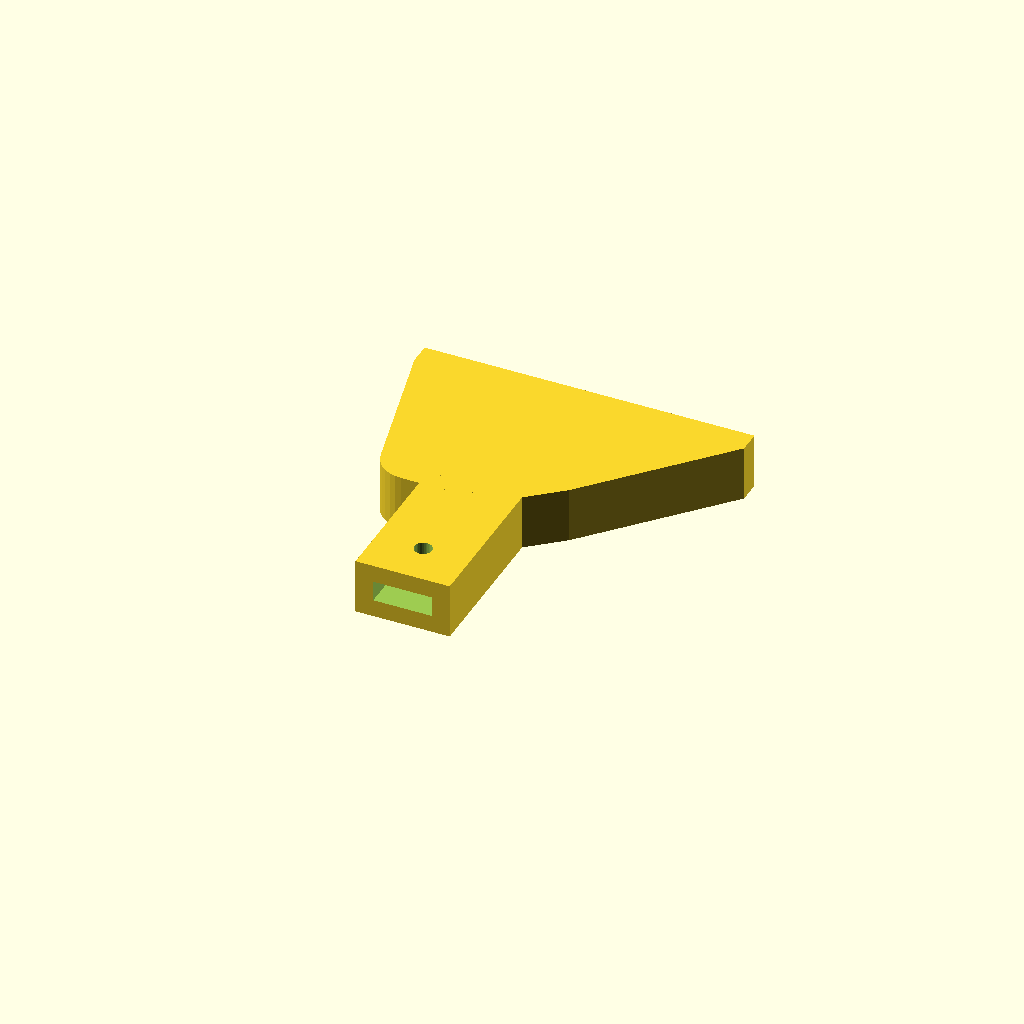
Cell 1: the model at its default parameters.
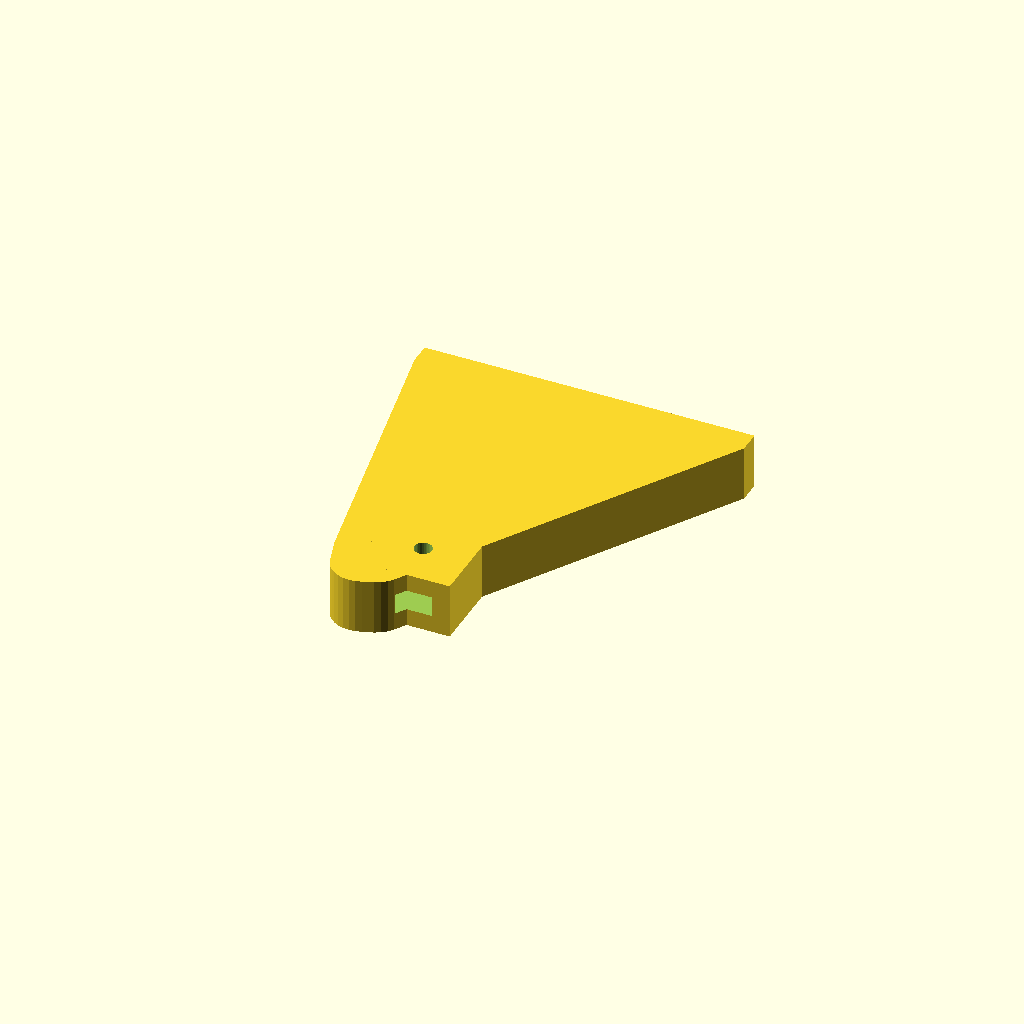
Cell 2: hole_depth = 30 (everything else at default).
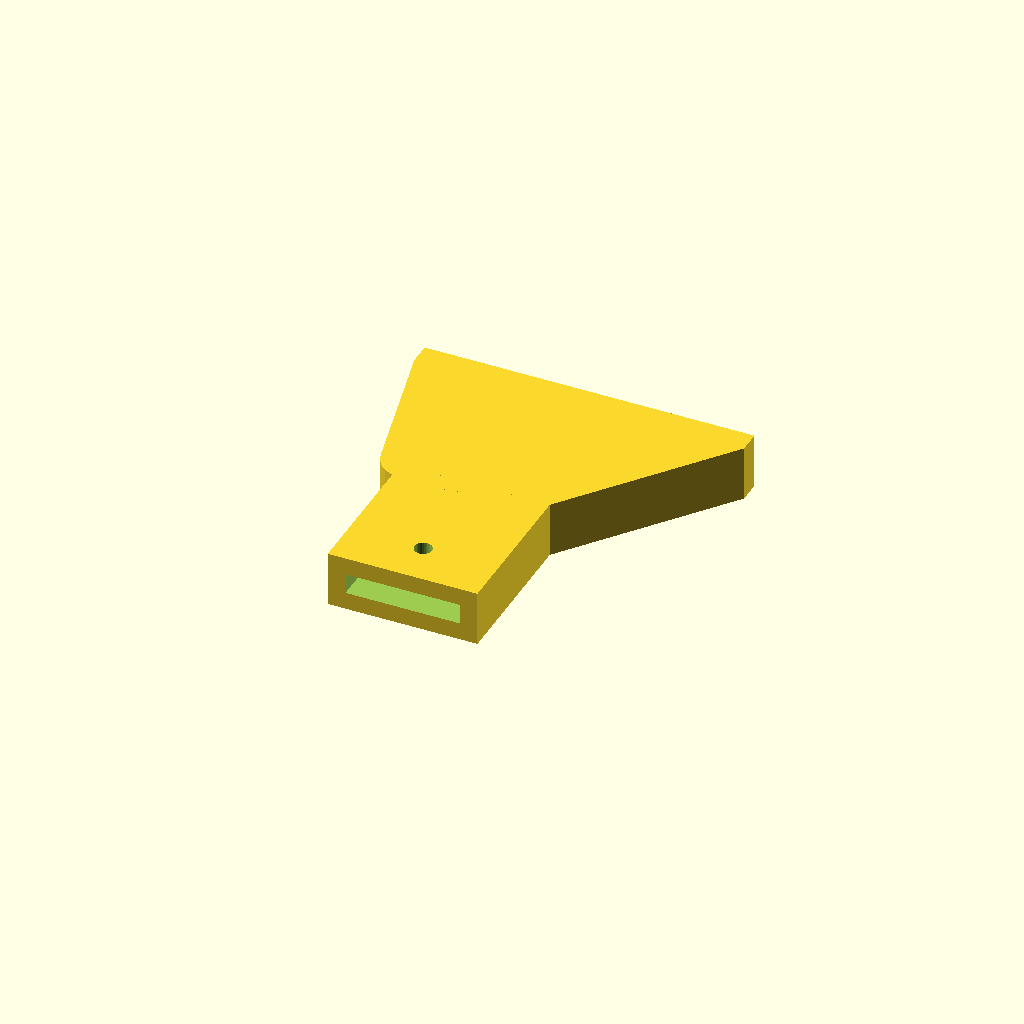
Cell 3: horn_w = 10 (everything else at default).
All cells are drawn from one camera (rotation 55°, 0°, 25°, orthographic, colour scheme Cornfield), so only the parameter changes between them.
OpenSCAD source file cad/wing_root.scad:
// 仿生蝴蝶 · 翼根座 (wing root socket)
//
// 一侧翅膀的所有碳杆（前缘 Ø2、两根翅脉 Ø1.5、后翅杆 Ø1.5）都插在这个零件上；
// 零件内侧的插槽套在舵机臂上，用 M2 螺丝 + 502 固定。
//
// 打印：PETG，层高 0.2 mm，3 圈壁，30% 填充；平放打印，不需要支撑。
//       左右各打印一个：side = "left" 和 side = "right"。
// 坐标：Y = 向外（翼尖方向），X = 向前（机头方向），Z = 向上。
//
// ★ 先量你的舵机臂（单臂），改下面 [舵机臂] 里的数字。

/* [左右] */
side = "left";              // "left" 或 "right"

/* [碳杆孔] */
rod_clearance = 0.1;        // 孔比碳杆大多少 (mm)
hole_depth = 15;            // 碳杆插入深度 (mm)
// 每根杆：[入口 X 位置 (mm), 角度 (°，正 = 向前偏), 碳杆直径 (mm)]
rods = [
  [ 9,  12, 2.0],           // 前缘
  [ 1,  -5, 1.5],           // 前翅翅脉 1
  [-7, -22, 1.5],           // 前翅翅脉 2
  [-15, -40, 1.5]           // 后翅杆
];

/* [舵机臂] */
horn_w = 5.0;               // 舵机臂宽度 (mm)
horn_t = 1.6;               // 舵机臂厚度 (mm)
horn_insert = 12;           // 舵机臂插进插槽的深度 (mm)
horn_screw_from_end = 4;    // 螺丝孔离插槽口的距离 (mm)，对准舵机臂最外面的孔

/* [结构] */
block_depth = 16;           // 翼根块厚度（向外）(mm)
block_h = 5;                // 翼根块高度 (mm)
rod_wall = 2.0;             // 碳杆孔周围的最小壁厚 (mm)
tab_len = 14;               // 插槽段长度 (mm)
tab_wall = 1.6;             // 插槽壁厚 (mm)
screw_d = 1.6;              // M2 自攻螺丝底孔 (mm)

/* [Hidden] */
$fn = 32;
tab_w = horn_w + 0.3 + 2 * tab_wall;

module socket_right() {
  difference() {
    union() {
      // 翼根块：沿着碳杆走向的扇形（比长方块轻约 30%）
      linear_extrude(block_h)
        hull() {
          for (r = rods) {
            translate([r[0], block_depth - 0.01]) square([0.01, 0.01]);
            // 孔底位置
            translate([r[0] - hole_depth * sin(r[1]), block_depth - hole_depth * cos(r[1])])
              circle(d = r[2] + 2 * rod_wall);
            // 外侧面上的孔口，两边各留壁厚
            translate([r[0] - (r[2] / 2 + rod_wall), block_depth - 2]) square([r[2] + 2 * rod_wall, 2]);
          }
          translate([-tab_w / 2, 0]) square([tab_w, 1]);
        }
      // 舵机臂插槽段（向内）
      translate([-tab_w / 2, -tab_len, 0]) cube([tab_w, tab_len + 0.01, block_h]);
    }
    // 碳杆孔：从外侧面斜着钻进去
    for (r = rods)
      translate([r[0], block_depth + 1, block_h / 2])
        rotate([0, 0, -r[1]])
          rotate([90, 0, 0])
            cylinder(d = r[2] + rod_clearance, h = hole_depth + 1);
    // 舵机臂插槽
    translate([-(horn_w + 0.3) / 2, -tab_len - 1, (block_h - horn_t - 0.25) / 2])
      cube([horn_w + 0.3, horn_insert + 1, horn_t + 0.25]);
    // 固定螺丝孔（竖直穿过插槽）
    translate([0, -tab_len + horn_screw_from_end, -1]) cylinder(d = screw_d, h = block_h + 2);
  }
}

// 左侧零件是右侧零件前后镜像
if (side == "right") socket_right();
else mirror([1, 0, 0]) socket_right();
Parameter table extracted from the source (name, type, default, range or options):
side: string, default "left"
rod_clearance: number, default 0.1
hole_depth: number, default 15
horn_w: number, default 5
horn_t: number, default 1.6
horn_insert: number, default 12
horn_screw_from_end: number, default 4
block_depth: number, default 16
block_h: number, default 5
rod_wall: number, default 2
tab_len: number, default 14
tab_wall: number, default 1.6
screw_d: number, default 1.6
